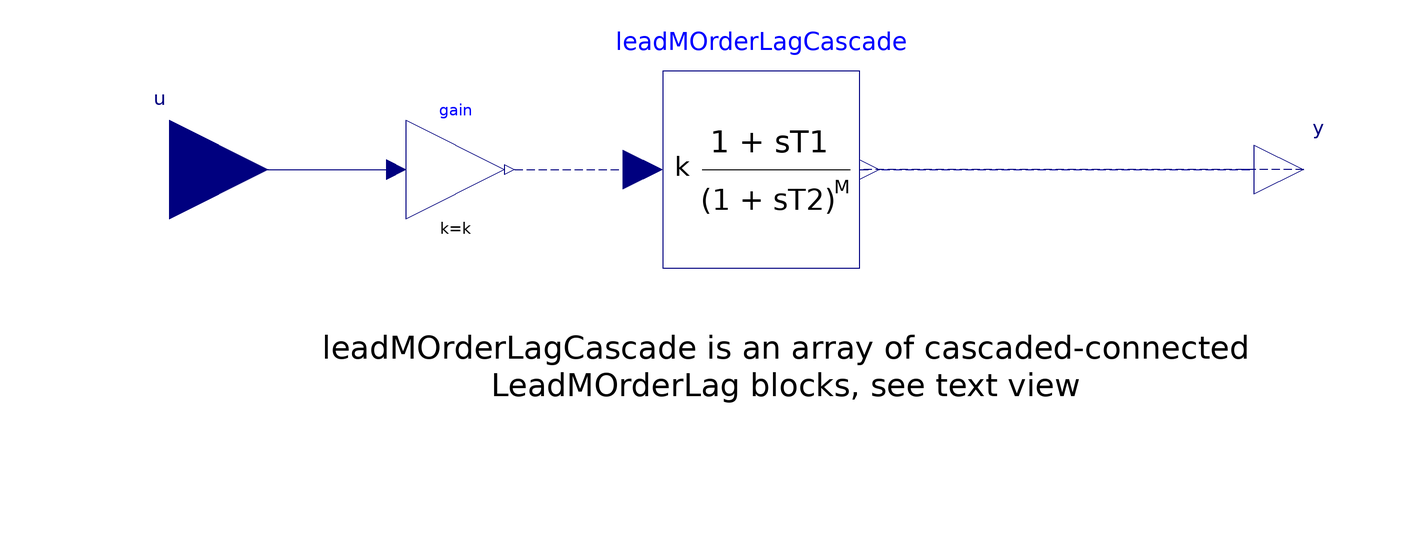

Above is the diagram view of the following Modelica model: its components placed by their Placement annotations and its connect equations drawn as lines.

model RampTrackingFilter "Ramp tracking filter"
  extends Modelica.Blocks.Interfaces.SISO(y(start = yStart));
  parameter Integer N(min = 0) = 1 "N Order";
  parameter Integer M(min = 0) = 1 "M Order";
  parameter Real k(unit="1")=1 "Gain";
  parameter SI.Time T1 "Lead time constant";
  parameter SI.Time T2 "Lag time constant";
  parameter Modelica.Blocks.Types.Init initType=Modelica.Blocks.Types.Init.NoInit "Type of initialization (1: no init, 2: steady state, 3/4: initial output)" annotation(Evaluate=true,
      Dialog(group="Initialization"));
  parameter Real yStart=0 "Initial or guess value of output (= state)" annotation (
  Dialog(group="Initialization"));
  PowerGrids.Controls.LeadMOrderLag leadMOrderLagCascade[N](each M = M, each T1 = T1, each T2 = T2, each initType = initType, each k = 1, each yStart = yStart)  annotation(
    Placement(visible = true, transformation(origin = {-3.55271e-15, 3.55271e-15}, extent = {{-20, -20}, {20, 20}}, rotation = 0)));
  Modelica.Blocks.Math.Gain gain(k = k)  annotation(
    Placement(visible = true, transformation(origin = {-62, 0}, extent = {{-10, -10}, {10, 10}}, rotation = 0)));
initial equation
  assert((N > 0 and M > 0) or N == 0, "If N > 0 then also M must be positive");
  assert((T1 > 0 and T2 > 0) or ((not T1 > 0) and (not T2 > 0)), "Either T1 = T2 = 0 or T1 > 0 and T2 > 0");
equation
  connect(u, gain.u) annotation(
    Line(points = {{-120, 0}, {-76, 0}, {-76, 0}, {-74, 0}}, color = {0, 0, 127}));
  if N == 0 then
    connect(gain.y, y);
  else
    connect(gain.y, leadMOrderLagCascade[1].u) annotation(
    Line(points = {{-50, 0}, {-26, 0}, {-26, 0}, {-24, 0}}, color = {0, 0, 127}, pattern = LinePattern.Dash));
    connect(y, leadMOrderLagCascade[N].y) annotation(
    Line(points = {{110, 0}, {20, 0}, {20, 0}, {22, 0}}, color = {0, 0, 127}, pattern = LinePattern.Dash));
    if N > 1 then
      for i in 1:N-1 loop
        connect(leadMOrderLagCascade[i].y, leadMOrderLagCascade[i+1].u);
      end for;
    end if;
  end if;

  annotation(
    Icon(coordinateSystem(grid = {0.1, 0.1}, initialScale = 0.1), graphics = {Rectangle(lineColor = {0, 0, 127}, fillColor = {255, 255, 255}, fillPattern = FillPattern.Solid, extent = {{-100, 100}, {100, -100}}), Text(origin = {-16, -20}, extent = {{-60, 22}, {78, -36}}, textString = "(1 + sT2)"), Line(origin = {-16.2294, -0.321101}, points = {{-56, 0}, {86, 0}}), Text(origin = {-18, 42}, extent = {{-60, 22}, {78, -34}}, textString = "(1 + sT1)"), Text(origin = {-66, -4}, extent = {{-60, 22}, {12, -12}}, textString = "k"), Text(origin = {100, -26}, extent = {{-60, 22}, {-4, -2}}, textString = "M"), Text(origin = {122, 48}, extent = {{-60, 22}, {-4, -2}}, textString = "N"), Line(origin = {-75.3211, 0.3211}, points = {{5, 60}, {-5, 60}, {-5, -60}, {5, -60}}), Line(origin = {75, -1.3211}, points = {{-5, 61.3211}, {5, 61.3211}, {5, -58.6789}, {-5, -58.6789}})}),
    Diagram(coordinateSystem(extent = {{-200, -100}, {200, 100}}, initialScale = 0.1), graphics = {Text(origin = {-75, -23}, extent = {{-15, 7}, {175, -41}}, textString = "leadMOrderLagCascade is an array of cascaded-connected
LeadMOrderLag blocks, see text view"), Line(origin = {-38.5, 0}, points = {{-11.5, 0}, {12.5, 0}, {10.5, 0}}, color = {0, 0, 177}, pattern = LinePattern.Dash), Line(origin = {61.5, 0}, points = {{-39.5, 0}, {40.5, 0}, {36.5, 0}}, color = {0, 0, 158}, pattern = LinePattern.Dash)}),
  Documentation(info = "<html><head></head><body>Model to implement the following transfer function:<div><font face=\"Courier New\"><span class=\"Apple-tab-span\" style=\"font-size: 12px; white-space: pre;\">		</span><span style=\"font-size: 12px;\">&nbsp;_ &nbsp; &nbsp; &nbsp; &nbsp; &nbsp; &nbsp;_</span></font></div><div style=\"font-size: 12px;\"><font face=\"Courier New\"><span class=\"Apple-tab-span\" style=\"white-space:pre\">		</span>| &nbsp; &nbsp; &nbsp; &nbsp; &nbsp; &nbsp; &nbsp;|^N</font></div><div style=\"font-size: 12px;\"><div style=\"font-size: medium;\"><div style=\"font-size: 12px;\"><font face=\"Courier New\"><span class=\"Apple-tab-span\" style=\"white-space: pre;\">	</span>y &nbsp; &nbsp; &nbsp; | &nbsp;(1 +&nbsp;s*T1) &nbsp;|</font></div><div style=\"font-size: 12px;\"><font face=\"Courier New\"><span class=\"Apple-tab-span\" style=\"white-space: pre;\">	</span>- = k * |--------------|</font></div><div style=\"font-size: 12px;\"><font face=\"Courier New\"><span class=\"Apple-tab-span\" style=\"white-space: pre;\">	</span>u &nbsp; &nbsp; &nbsp; | (1 + s*T2)^M |</font></div><div style=\"font-size: 12px;\"><font face=\"Courier New\"><span class=\"Apple-tab-span\" style=\"white-space:pre\">		</span>|_ &nbsp; &nbsp; &nbsp; &nbsp; &nbsp; &nbsp;_|</font></div><div style=\"font-size: 12px;\"><br></div></div></div><div>If N = 0 then the block implements a static gain, otherwise both M and N must be greater than 0. If T1 = 0 and T2 = 0, the block also implements a static gain.</div><div><br></div><div>Neither output limitation nor anti-windup are implemented.</div></body></html>"));
end RampTrackingFilter;